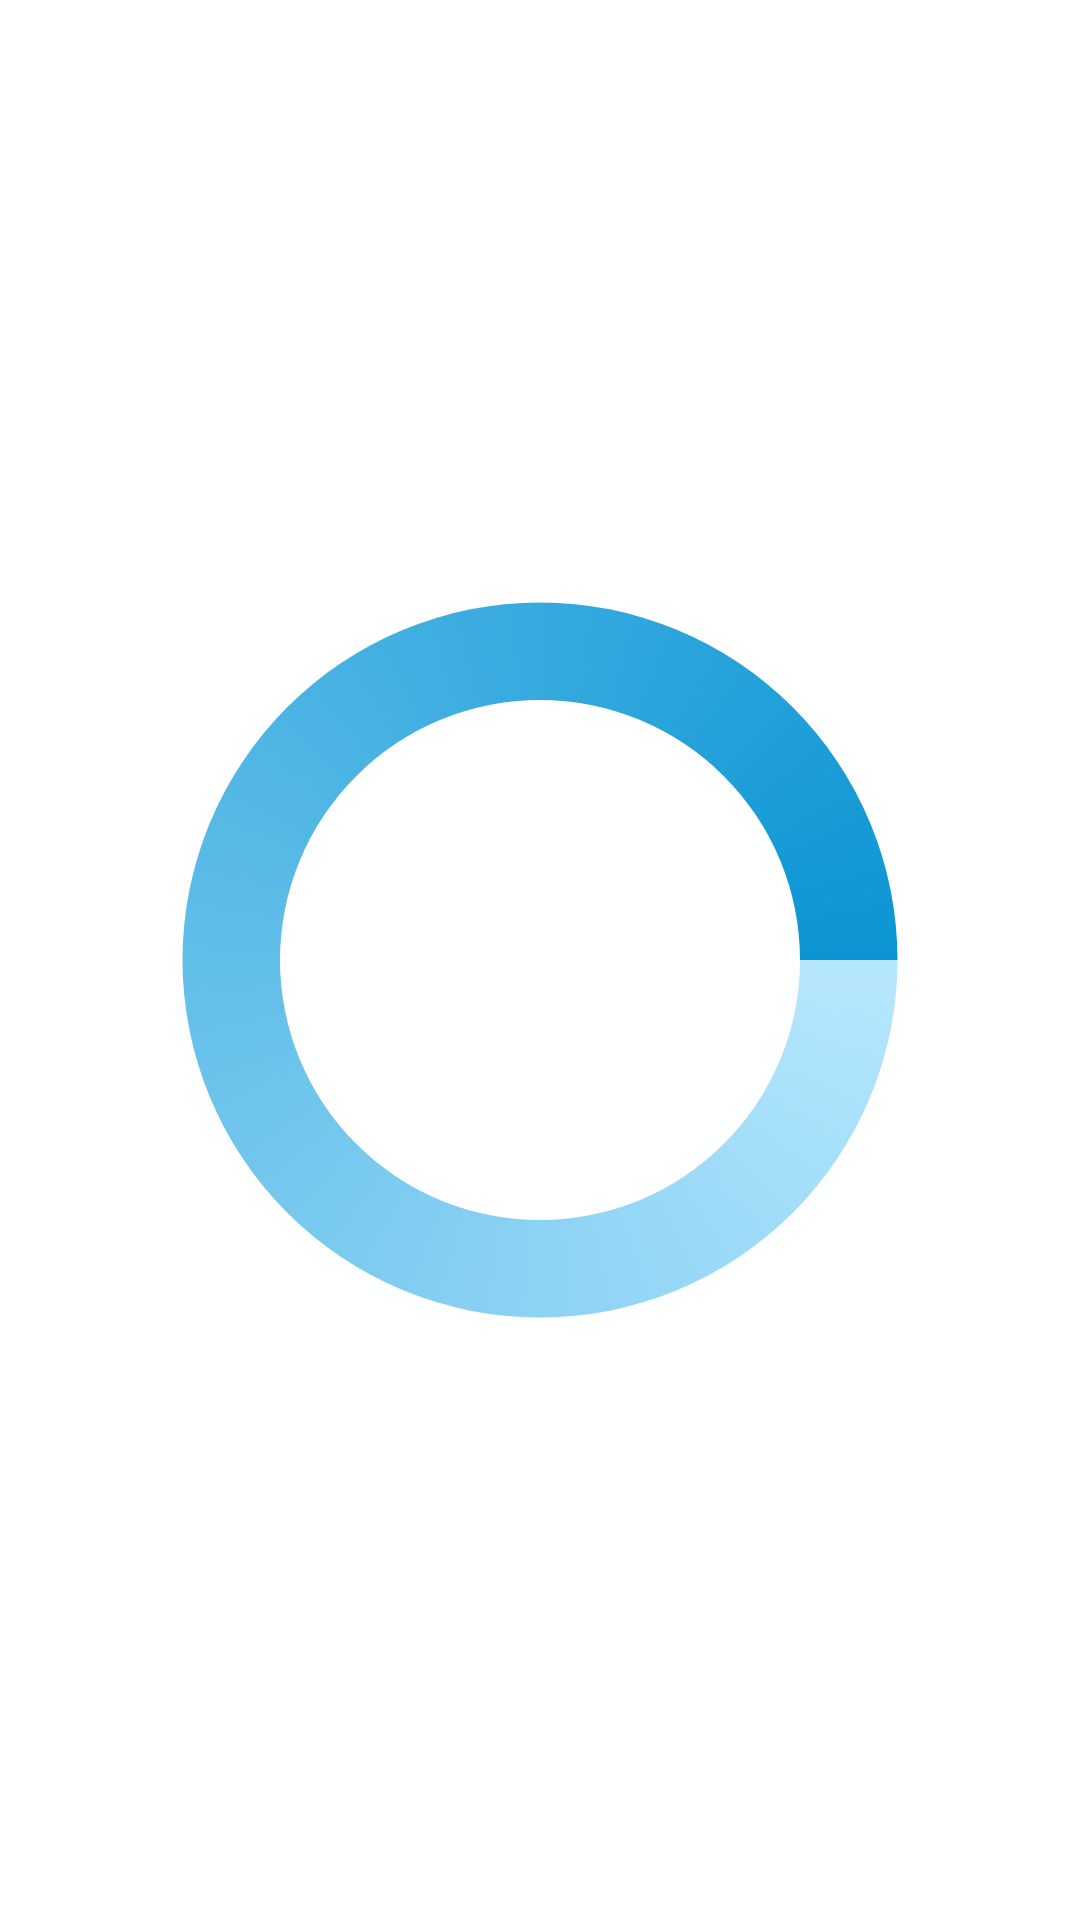

The Android layout XML behind this screen, and the referenced resources:
<!-- AndroidManifest.xml: application theme Theme.ReceiptManager_v00 -->
<!-- res/layout/dialog_receipt.xml -->
<?xml version="1.0" encoding="utf-8"?>
<androidx.constraintlayout.widget.ConstraintLayout xmlns:android="http://schemas.android.com/apk/res/android"
    android:layout_width="match_parent"
    android:layout_height="match_parent">
    <LinearLayout
        android:layout_width="match_parent"
        android:layout_height="match_parent"
        android:orientation="vertical"
        android:gravity="center">






                <LinearLayout
                    android:layout_width="match_parent"
                    android:layout_height="match_parent"
                    android:layout_marginVertical="10dp"
                    android:orientation="vertical"
                    android:gravity="center">
                    <ImageView
                        android:id="@+id/promptImage"
                        android:src="@drawable/upload"
                        android:layout_width="wrap_content"
                        android:layout_height="wrap_content"
                        android:maxHeight="400dp"
                        android:adjustViewBounds="true"
                        android:focusable="true"
                        android:focusableInTouchMode="true"
                        android:scaleType="fitCenter"
                        android:visibility="invisible"/>

                </LinearLayout>


    </LinearLayout>


    <RelativeLayout
        android:id="@+id/layoutLoading"
        android:layout_width="match_parent"
        android:layout_height="match_parent"
        android:gravity="center"
        android:padding="50dp"
        android:visibility="visible">

        <ProgressBar
            android:layout_width="match_parent"
            android:layout_height="match_parent"
            android:indeterminate="true"
            android:indeterminateDrawable="@drawable/loading" />
    </RelativeLayout>
</androidx.constraintlayout.widget.ConstraintLayout>
<!-- resources referenced by this layout -->
<resources>
  <!-- drawable loading (drawable) -->
  <?xml version="1.0" encoding="utf-8"?>
  <rotate xmlns:android="http://schemas.android.com/apk/res/android"
      android:fromDegrees="0"
      android:pivotX="50%"
      android:pivotY="50%"
      android:toDegrees="360">
      <shape
          android:innerRadiusRatio="3"
          android:shape="ring"
          android:thicknessRatio="8"
          android:useLevel="false">
          <size
              android:width="32dp"
              android:height="32dp"/>
          <gradient
              android:angle="0"
              android:endColor="@color/deep_blue"
              android:startColor="@color/sky_blue"
              android:type="sweep"
              android:useLevel="false"/>
      </shape>
  </rotate>
  <style name="Theme.ReceiptManager_v00" parent="Theme.MaterialComponents.DayNight.NoActionBar">
          
          <item name="colorPrimary">@color/purple_500</item>
          <item name="colorPrimaryVariant">@color/purple_700</item>
          <item name="colorOnPrimary">@color/white</item>
          
          <item name="colorSecondary">@color/teal_200</item>
          <item name="colorSecondaryVariant">@color/teal_700</item>
          <item name="colorOnSecondary">@color/black</item>
          
          <item name="android:statusBarColor" tools:targetApi="l">?attr/colorPrimaryVariant</item>
          
      </style>
  <color name="deep_blue">#0b95d4</color>
  <color name="sky_blue">#b7e7fe</color>
  <color name="purple_500">#FF6200EE</color>
  <color name="purple_700">#FF3700B3</color>
  <color name="white">#FFFFFFFF</color>
  <color name="teal_200">#FF03DAC5</color>
  <color name="teal_700">#FF018786</color>
  <color name="black">#FF000000</color>
</resources>
